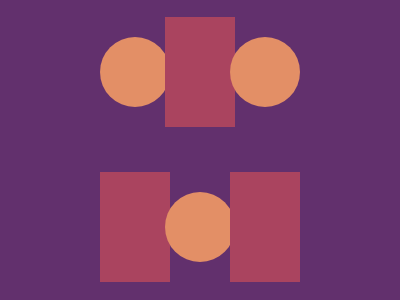

Give the HTML and CSS whose rendering is this image.

<div class="t">
  <div class="ci"></div>
  <div class="bi"></div>
  <div class="ci"></div>
</div>
<div class="b">
  <div class="bi"></div>
  <div class="ci"></div>
  <div class="bi"></div>  
</div>
<style>
  body{
    background:#62306D;
    display:grid;
    justify-content:center;
  }
  .t,.b{
    display:flex;
    justify-content:center;
    align-items:center;
  }
  .t{
    margin-bottom:27px;
  }
  .b{
    margin-bottom:1px;
  }
  .ci,bi{
    margin-left:-5px;
  }
  .ci{
    background:#E38F66;
    width:70px;
    height:70px;
    border-radius:50%;
    margin-right:-5px;
  }
  .bi{
    background:#AA445F;
    width:70px;
    height:110px;
  }
</style>